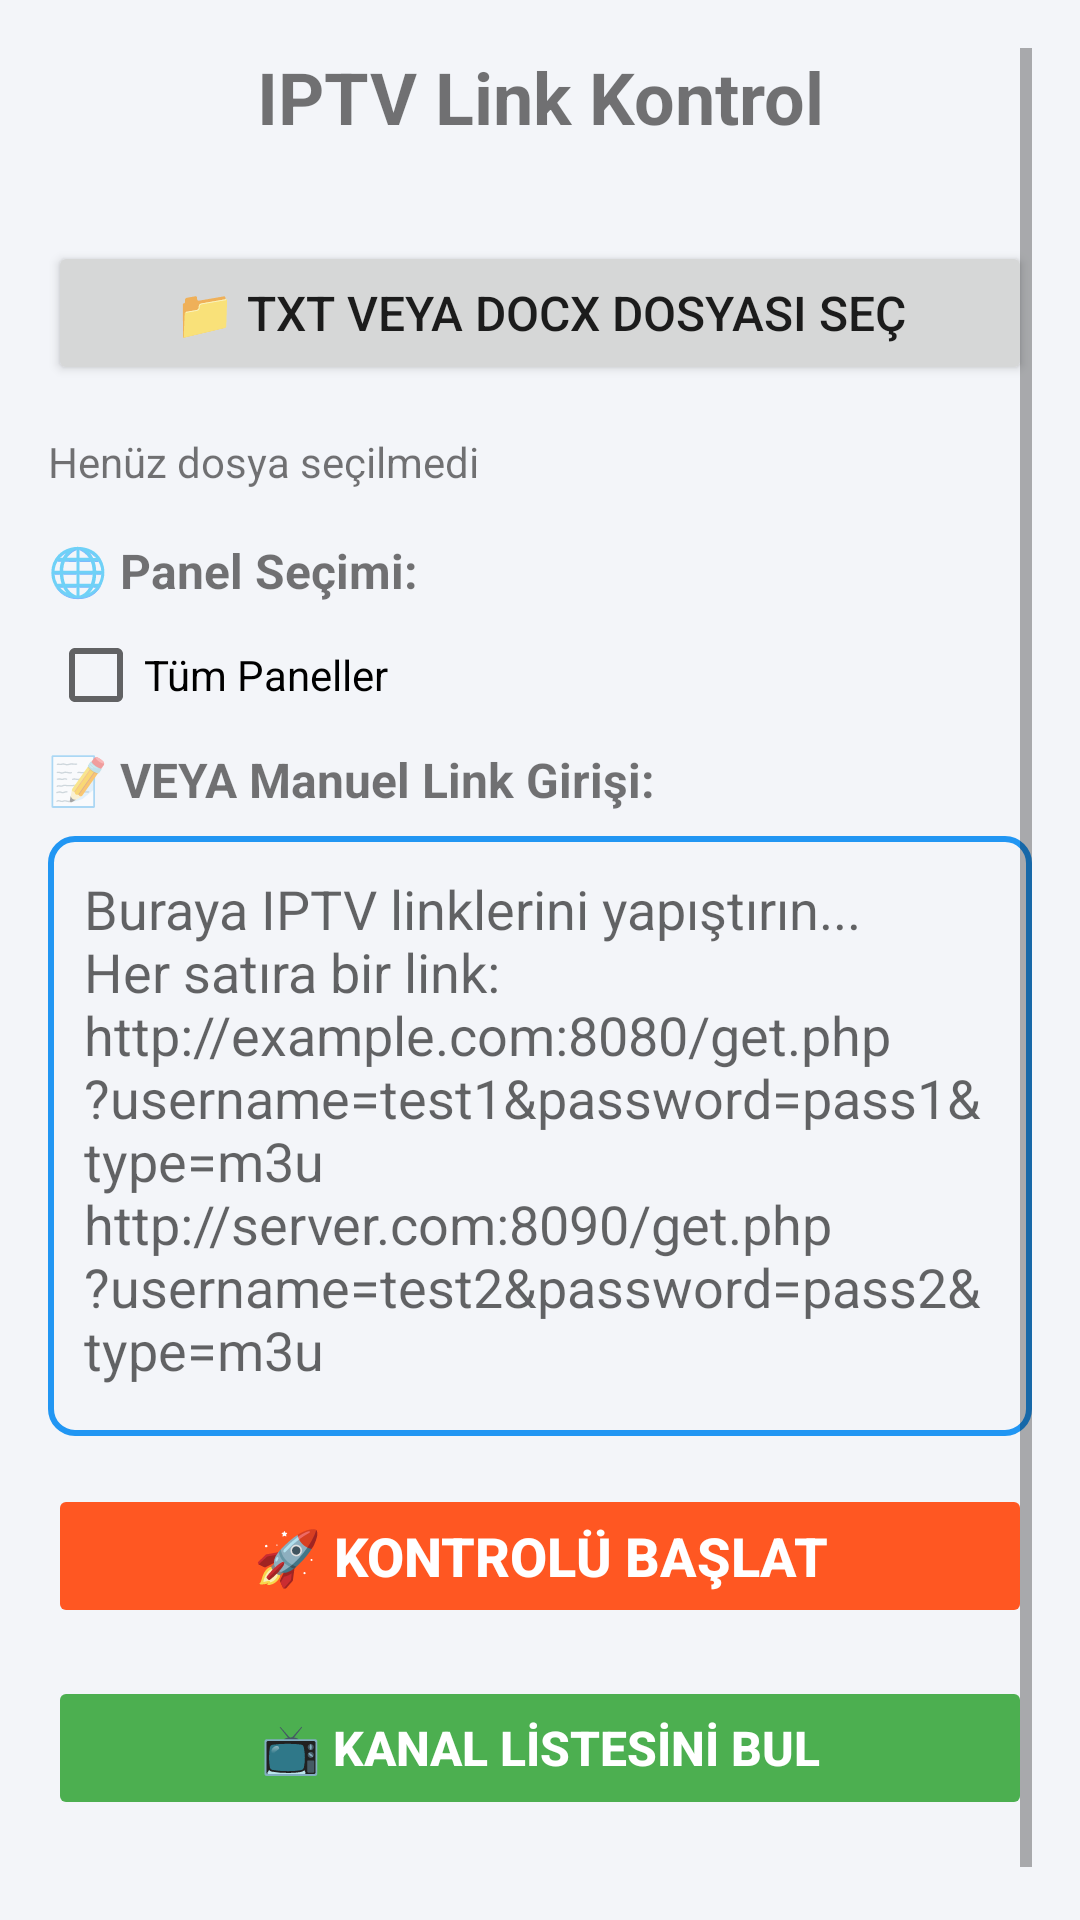

This screen was rendered from an Android layout file. Write that file and the resources it references.
<!-- AndroidManifest.xml: application theme Theme.IPTVCheckerApp -->
<!-- res/layout/activity_main.xml -->
<?xml version="1.0" encoding="utf-8"?>
<ScrollView xmlns:android="http://schemas.android.com/apk/res/android"
    xmlns:app="http://schemas.android.com/apk/res-auto"
    xmlns:tools="http://schemas.android.com/tools"
    android:layout_width="match_parent"
    android:layout_height="match_parent"
    android:padding="16dp"
    tools:context=".MainActivity">

    <LinearLayout
        android:layout_width="match_parent"
        android:layout_height="wrap_content"
        android:orientation="vertical">

        
        <TextView
            android:layout_width="match_parent"
            android:layout_height="wrap_content"
            android:text="IPTV Link Kontrol"
            android:textSize="24sp"
            android:textStyle="bold"
            android:gravity="center"
            android:layout_marginBottom="32dp" />

        
        <Button
            android:id="@+id/btnSelectFile"
            android:layout_width="match_parent"
            android:layout_height="wrap_content"
            android:text="📁 TXT veya DOCX Dosyası Seç"
            android:textSize="16sp"
            android:layout_marginBottom="16dp" />

        <TextView
            android:id="@+id/tvSelectedFile"
            android:layout_width="match_parent"
            android:layout_height="wrap_content"
            android:text="Henüz dosya seçilmedi"
            android:textSize="14sp"
            android:layout_marginBottom="16dp" />

        
        <TextView
            android:layout_width="match_parent"
            android:layout_height="wrap_content"
            android:text="🌐 Panel Seçimi:"
            android:textSize="16sp"
            android:textStyle="bold"
            android:layout_marginBottom="8dp" />

        <CheckBox
            android:id="@+id/cbSelectAllPanels"
            android:layout_width="match_parent"
            android:layout_height="wrap_content"
            android:text="Tüm Paneller"
            android:textSize="14sp"
            android:layout_marginBottom="8dp" />

        <LinearLayout
            android:id="@+id/panelSelectionLayout"
            android:layout_width="match_parent"
            android:layout_height="wrap_content"
            android:orientation="vertical"
            android:background="#F5F5F5"
            android:padding="12dp"
            android:layout_marginBottom="16dp"
            android:visibility="gone">

            

        </LinearLayout>

        
        <TextView
            android:layout_width="match_parent"
            android:layout_height="wrap_content"
            android:text="📝 VEYA Manuel Link Girişi:"
            android:textSize="16sp"
            android:textStyle="bold"
            android:layout_marginBottom="8dp" />

        <EditText
            android:id="@+id/etManualLinks"
            android:layout_width="match_parent"
            android:layout_height="200dp"
            android:gravity="top"
            android:inputType="textMultiLine"
            android:minLines="8"
            android:maxLines="15"
            android:scrollbars="vertical"
            android:background="@drawable/edittext_border"
            android:padding="12dp"
            android:layout_marginBottom="16dp"
            android:hint="Buraya IPTV linklerini yapıştırın...&#10;Her satıra bir link:&#10;http://example.com:8080/get.php?username=test1&amp;password=pass1&amp;type=m3u&#10;http://server.com:8090/get.php?username=test2&amp;password=pass2&amp;type=m3u" />

        
        <Button
            android:id="@+id/btnStartCheck"
            android:layout_width="match_parent"
            android:layout_height="wrap_content"
            android:text="🚀 KONTROLÜ BAŞLAT"
            android:textSize="18sp"
            android:textStyle="bold"
            android:backgroundTint="#FF5722"
            android:textColor="#FFFFFF"
            android:layout_marginBottom="16dp"
            android:enabled="false" />
        
        <Button
            android:id="@+id/btnChannelList"
            android:layout_width="match_parent"
            android:layout_height="wrap_content"
            android:text="📺 KANAL LİSTESİNİ BUL"
            android:textSize="16sp"
            android:textStyle="bold"
            android:backgroundTint="#4CAF50"
            android:textColor="#FFFFFF"
            android:layout_marginBottom="16dp"
            android:enabled="false" />

        
        <ProgressBar
            android:id="@+id/progressBar"
            android:layout_width="match_parent"
            android:layout_height="wrap_content"
            android:indeterminate="true"
            android:visibility="gone" />

        
        <TextView
            android:id="@+id/tvProgress"
            android:layout_width="match_parent"
            android:layout_height="wrap_content"
            android:text="Hazır..."
            android:textSize="14sp"
            android:gravity="center" />

    </LinearLayout>

</ScrollView>
<!-- resources referenced by this layout -->
<resources>
  <!-- drawable edittext_border (drawable) -->
  <?xml version="1.0" encoding="utf-8"?>
  <shape xmlns:android="http://schemas.android.com/apk/res/android"
      android:shape="rectangle">
      <stroke
          android:width="2dp"
          android:color="#2196F3" />
      <corners
          android:radius="8dp" />
      <padding
          android:left="12dp"
          android:top="12dp"
          android:right="12dp"
          android:bottom="12dp" />
  </shape>
  <style name="Theme.IPTVCheckerApp" parent="android:Theme.Material.Light.NoActionBar">
          <item name="android:colorPrimary">#1F6FEB</item>
          <item name="android:colorAccent">#1F6FEB</item>
          <item name="android:windowBackground">@color/app_bg</item>
          <item name="android:statusBarColor">@color/app_bg</item>
          <item name="android:navigationBarColor">@color/app_bg</item>
          <item name="android:windowLightStatusBar">true</item>
      </style>
  <color name="app_bg">#FFF3F5F9</color>
</resources>
